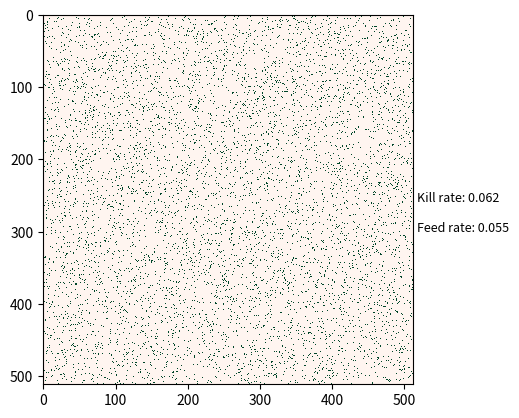

This figure's Python source: (Note: this script raises an exception after producing the figure.)
print("starting")

import numpy as np
import matplotlib.pyplot as plt
import matplotlib.animation
import random
import scipy.signal
from matplotlib.animation import FFMpegWriter
import os
from matplotlib.colors import ListedColormap


ffmpeg_path = r"C:\ffmpeg\ffmpeg.exe"

def ffmpeg_custom_writer():
    writer = FFMpegWriter(fps=30, metadata=dict(artist='Me'), bitrate=1800)
    writer.bin_path = lambda: r"C:\ffmpeg\ffmpeg.exe"  
    return writer


print("saving path found...")

# diffusion rates
dU = 0.2
dV = 0.1

# default feed kill rate
f = 0.055
k = 0.062

# worms
# f = 0.025
# k = 0.056

# "mitosis" simulation
# f = 0.0367
# k = 0.0649

# "coral growth" simulation
# f = 0.0545
# k = 0.062

# spagetti
# k = 0.06264
# f = 0.06100

# big patches
# k = 0.05207
# f = 0.10950

# swirls
# k = 0.05204
# f = 0.01887


# convolution kernel
kernel = np.array([
    [0.05, 0.2, 0.05],
    [0.2, -1.0, 0.2],
    [0.05, 0.2, 0.05]
], dtype='float64')

# Size of array
N = 512

A = np.ones((N, N), dtype='float64')
B = np.zeros((N, N), dtype='float64')

print("initializing...")

def initialise_b(x):
    if random.random() < 0.05:  # chance of B=1 is 0.05
        return 1.0
    else:
        return 0.0

# vectorise the initialisation function
initialise_b_vf = np.vectorize(initialise_b)

B = initialise_b_vf(B)

print("animating...")

# Color map
cmap1 = plt.get_cmap('Reds', 128)
cmap2 = plt.get_cmap('YlGn', 128)
newcolors = np.vstack((cmap1(np.linspace(0, 1, 128)),
                       cmap2(np.linspace(0, 1, 128))))
Purples_YlGnBu = ListedColormap(newcolors)


def update(frame):
    global A, B

    AB2 = A * B * B  # element-wise multiplication

    DU = scipy.signal.convolve2d(A, kernel, mode='same', boundary='wrap')
    DV = scipy.signal.convolve2d(B, kernel, mode='same', boundary='wrap')

    A += (dU * DU) - AB2 + (f *  (1 - A))
    B += (dV * DV) + AB2 - ((k + f) * B) 

    im.set_data(B)
    return [im]

fig = plt.figure()
im = plt.imshow(B, interpolation='none', cmap=Purples_YlGnBu, vmin=0, vmax=1)

print("saving animation...")

anim = matplotlib.animation.FuncAnimation(fig, update, frames=3000, interval=50, repeat=False)
text = f"Kill rate: {k}\n\nFeed rate: {f}"
plt.text(518, 300, text, fontsize = 9)

# Save 
anim.save(filename=f"f_{f}__k_{k}.mp4", writer=ffmpeg_custom_writer())

print("done")
